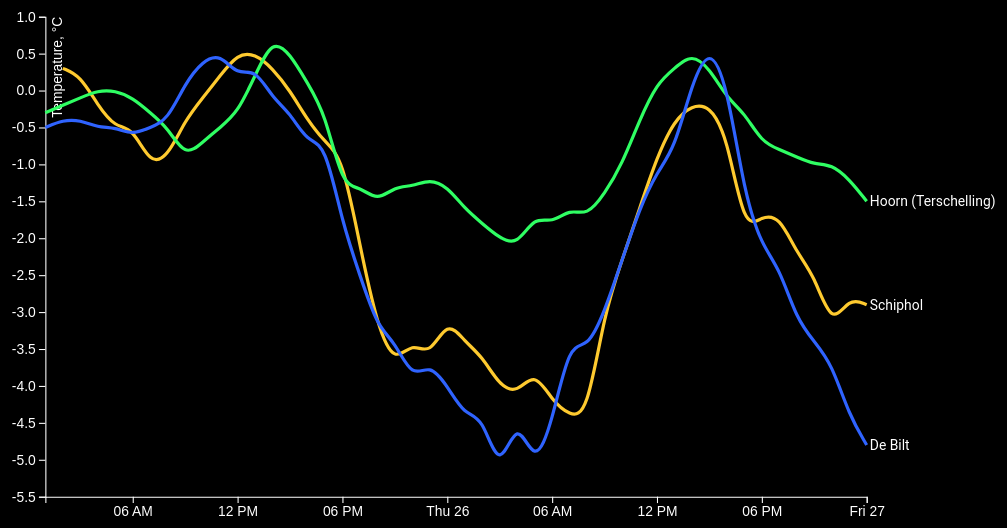
D3 v4 page, settled after 480 driven frames (8 s of simulated time); the page loaded 1 data file(s).


var svg = d3.select('svg');
var margin = {top: 20, right: 140, bottom: 30, left: 50};
var width = svg.attr('width') - margin.left - margin.right;
var height = svg.attr('height') - margin.top - margin.bottom;
var g = svg.append('g').attr('transform', 'translate(' + margin.left + ',' + margin.top + ')');

var x = d3.scaleTime().range([0, width]);
var y = d3.scaleLinear().range([height, 0]);
var z = d3.scaleOrdinal(['#feca2f', '#2ffe63', '#2f63fe', '#fe2fca']);

var knmiCodes = {
  209: 'IJmond',
  210: 'Valkenburg',
  215: 'Voorschoten',
  225: 'IJmuiden',
  235: 'De Kooy',
  240: 'Schiphol',
  242: 'Vlieland',
  248: 'Wijdenes',
  249: 'Berkhout',
  251: 'Hoorn (Terschelling)',
  257: 'Wijk aan Zee',
  258: 'Houtribdijk',
  260: 'De Bilt',
  265: 'Soesterberg',
  267: 'Stavoren',
  269: 'Lelystad',
  270: 'Leeuwarden',
  273: 'Marknesse',
  275: 'Deelen',
  277: 'Lauwersoog',
  278: 'Heino',
  279: 'Hoogeveen',
  280: 'Eelde',
  283: 'Hupsel',
  285: 'Huibertgat',
  286: 'Nieuw Beerta',
  290: 'Twenthe',
  308: 'Cadzand',
  310: 'Vlissingen',
  311: 'Hoofdplaat',
  312: 'Oosterschelde',
  313: 'Vlakte v.d. Raan',
  315: 'Hansweert',
  316: 'Schaar',
  319: 'Westdorpe',
  323: 'Wilhelminadorp',
  324: 'Stavenisse',
  330: 'Hoek van Holland',
  331: 'Tholen',
  340: 'Woensdrecht',
  343: 'R’dam-Geulhaven',
  344: 'Rotterdam',
  348: 'Cabauw',
  350: 'Gilze-Rijen',
  356: 'Herwijnen',
  370: 'Eindhoven',
  375: 'Volkel',
  377: 'Ell',
  380: 'Maastricht',
  391: 'Arcen'
};

// You may start editing stuff here (but don’t change the file-name).
d3.text('index.txt')
  .get(onload);

function onload (err, doc) {
  if (err) throw err;

  // Tijd moet isco format hebben "2017-08-31T23:00:00.000Z"

  // Use this place to transform doc (without changing it manually) into
  // something that looks like `example.json`:
  // https://github.com/cmda-tt/course-17-18/blob/master/site/class-3/clean/example.json
  //
  // Notes:
  //
  // 1. Use the `knmiCodes` variable to transform from KNMI’s codes to place
  //    names
  // 2. Use actual Date objects instead of strings for all `date` keys:
  //    https://developer.mozilla.org/JavaScript/Reference/Global_Objects/Date
  //
  // Store the results in the variable `places`:
  // variabelen

  var deleteHeader = doc.indexOf('STN,YYYYMMDD');
  doc = doc.slice(deleteHeader);
  var end = doc.indexOf('\n', '240');
  doc = doc.slice(end).trim();
  doc = doc.replace(/ +/g, '');
  var parseTime = d3.timeParse('%Y%m%dT%H');
  var testData = d3.csvParseRows(doc);
  var places = d3.csvParseRows(doc, map);

  places = d3.nest()
    .key(function(d) { 
      return d.name; 
    })
    .entries(places).map(function (aSort) {
      return {
        name: aSort.key,
        values: aSort.values
      };
    });

  function map(placeData) {
    return {
      name: knmiCodes[placeData[0]],
      date: parseTime(placeData[1].concat('T', placeData[2])),
      temperature: placeData[7]/10
    }
  }

 places.pop();

  // Do not change stuff below this line.
   x.domain(d3.extent(flatten(places), date));
   y.domain(d3.extent(flatten(places), temperature)).nice();
   z.domain(places.map(name));

  var line = d3.line()
     .curve(d3.curveBasis)
     .x(lineX)
     .y(lineY);

  g.append('g')
     .attr('class', 'axis x')
     .attr('transform', 'translate(0,' + height + ')')
     .call(d3.axisBottom(x));

  g.append('g')
     .attr('class', 'axis y')
     .call(d3.axisLeft(y))
     .append('text')
     .attr('transform', 'rotate(-90)')
     .attr('y', 6)
     .attr('dy', '0.71em')
     .text('Temperature, °C');

  var place = g
     .selectAll('.place')
     .data(places)
     .enter()
     .append('g')
     .attr('class', 'place');
  place
     .append('path')
     .attr('class', 'line')
     .attr('d', lineD)
     .style('stroke', lineStroke);
  place
     .append('text')
     .attr('transform', transformText)
     .attr('x', 3)
     .attr('dy', '0.35em')
     .text(name);
  function lineX (d) {
    return x(date(d));
  }
  function lineY (d) {
    return y(temperature(d));
  }
  function lineD (d) {
    return line(values(d));
  }
  function lineStroke (d) {
    return z(name(d));
  }
  function transformText (d) {
    var last = d.values[d.values.length - 1];
    return 'translate(' + x(date(last)) + ',' + y(temperature(last)) + ')';
  }
}
function flatten (value) {
  return [].concat.apply([], value.map(values));
}
function values (d) {
  return d.values;
}
function name (d) {
  return d.name;
}
function date (d) {
  return d.date;
}
function temperature (d) {
  return d.temperature;
}
 

### data: index.txt
# BRON: KONINKLIJK NEDERLANDS METEOROLOG…
# Opmerking: door stationsverplaatsingen…
#
#
# STN      LON(east)   LAT(north)     AL…
# 240:         4.790       52.318      -…
# 251:         5.346       53.392       …
# 260:         5.180       52.100       …
# 285:         6.399       53.575       …
#
# YYYYMMDD = datum (YYYY=jaar, MM=maand, DD=dag);
# HH       = tijd (HH=uur, UT.12 UT=13 MET, 14 MEZT. Uurvak 05 loopt van 04.00 UT to…
# DD       = Windrichting (in graden) ge…, 90=oost, 180=zuid, 270=west, 0=windstil 990=veranderlijk. Zie http://…
# FH       = Uurgemiddelde windsnelheid …
# FF       = Windsnelheid (in 0.1 m/s) g…
# FX       = Hoogste windstoot (in 0.1 m…
# T        = Temperatuur (in 0.1 graden …
# T10N     = Minimumtemperatuur (in 0.1 …
# TD       = Dauwpuntstemperatuur (in 0.…
# SQ       = Duur van de zonneschijn (in…, berekend uit globale straling  (-1 for <…
# Q        = Globale straling (in J/cm2)…
# DR       = Duur van de neerslag (in 0.…
# RH       = Uursom van de neerslag (in …
# P        = Luchtdruk (in 0.1 hPa) herl…, tijdens de waarneming;
# VV       = Horizontaal zicht tijdens d…, 1=100-200m, 2=200-300m, ..., 49=4900-5000m, 50=5-6km, 56=6-7km, 57=7-8km, ..., 79=29-30km, 80=30-35km, 81=35-40km, ..., 89=meer dan 70km);
# N        = Bewolking (bedekkingsgraad …, tijdens de waarneming (9=bovenlucht onzi…
# U        = Relatieve vochtigheid (in p…
# WW       = Weercode (00-99), visueel(WW) of automatisch(WaWa) waargen…, voor het actuele weer of het weer in het…
# IX       = Weercode indicator voor de …, 2, 3=bemand en weggelaten (geen belangrijk …, geen gegevens), 4=automatisch en opgenomen (gebruikmaken…, 5, 6=automatisch en weggelaten (geen belang…, geen gegevens), 7=automatisch gebruikmakend van code uit…
# M        = Mist 0=niet voorgekomen, 1=wel voorgekomen in het voorgaande uur …
# R        = Regen 0=niet voorgekomen, 1=wel voorgekomen in het voorgaande uur …
# S        = Sneeuw 0=niet voorgekomen, 1=wel voorgekomen in het voorgaande uur …
# O        = Onweer 0=niet voorgekomen, 1=wel voorgekomen in het voorgaande uur …
# Y        = IJsvorming 0=niet voorgekom…, 1=wel voorgekomen in het voorgaande uur …
#
# STN, YYYYMMDD, HH, DD, FH, FF, FX, T, T10, TD, SQ, Q, DR, RH, P, VV, N, U, WW, IX, M, R, S, O
#
240, 20170125, 1, 180, 30, 30, 60, 3, , -1, 0, 0, 0, 0, 10307, 23, 8, 97, 10, 7, 0, 0, 0, 0
240, 20170125, 2, 150, 30, 30, 50, 3, , -3, 0, 0, 0, 0, 10307, 30, 8, 95, 10, 7, 0, 0, 0, 0
240, 20170125, 3, 150, 30, 30, 50, 2, , -5, 0, 0, 0, 0, 10308, 24, 8, 95, 10, 7, 0, 0, 0, 0
240, 20170125, 4, 140, 20, 20, 40, -2, , -6, 0, 0, 0, 0, 10310, 16, 8, 96, 10, 7, 0, 0, 0, 0
240, 20170125, 5, 120, 30, 20, 40, -5, , -9, 0, 0, 0, 0, 10310, 21, 8, 97, 10, 7, 0, 0, 0, 0
240, 20170125, 6, 130, 20, 20, 30, -5, -5, -12, 0, 0, 0, 0, 10311, 23, 8, 95, 10, 7, 0, 0, 0, 0
240, 20170125, 7, 170, 30, 30, 50, -10, , -17, 0, 0, 0, 0, 10313, 23, 8, 94, 10, 7, 0, 0, 0, 0
240, 20170125, 8, 170, 20, 20, 40, -9, , -20, 0, 1, 0, 0, 10315, 27, 8, 92, 10, 7, 0, 0, 0, 0
240, 20170125, 9, 120, 30, 30, 40, -4, , -20, 0, 6, 0, 0, 10316, 40, 8, 89, 10, 7, 0, 0, 0, 0
240, 20170125, 10, 130, 30, 40, 60, -1, , -17, 0, 14, 0, 0, 10318, 34, 8, 88, 10, 7, 0, 0, 0, 0
240, 20170125, 11, 140, 30, 30, 50, 2, , -21, 0, 18, 0, 0, 10314, 36, 8, 84, 10, 7, 0, 0, 0, 0
240, 20170125, 12, 140, 30, 30, 60, 5, -9, -20, 0, 29, 0, 0, 10306, 47, 8, 83, 10, 7, 0, 0, 0, 0
240, 20170125, 13, 120, 40, 50, 70, 5, , -22, 0, 37, 0, 0, 10299, 50, 8, 82, 10, 7, 0, 0, 0, 0
240, 20170125, 14, 120, 40, 30, 70, 3, , -24, 0, 29, 0, 0, 10297, 50, 8, 82, 10, 7, 0, 0, 0, 0
240, 20170125, 15, 130, 30, 30, 60, 0, , -28, 0, 19, 0, 0, 10295, 50, 8, 81, 10, 7, 0, 0, 0, 0
240, 20170125, 16, 120, 30, 30, 60, -4, , -28, 0, 5, 0, 0, 10295, 48, 8, 83, 10, 7, 0, 0, 0, 0
240, 20170125, 17, 110, 40, 40, 60, -7, , -32, 0, 0, 0, 0, 10295, 50, 8, 83, 10, 7, 0, 0, 0, 0
240, 20170125, 18, 110, 40, 40, 60, -9, -10, -35, 0, 0, 0, 0, 10297, 50, 8, 82, 10, 7, 0, 0, 0, 0
240, 20170125, 19, 110, 40, 30, 60, -21, , -46, 0, 0, 0, 0, 10295, 56, 0, 83, 10, 7, 0, 0, 0, 0
240, 20170125, 20, 80, 20, 20, 40, -32, , -52, 0, 0, 0, 0, 10293, 50, 0, 85, 10, 7, 0, 0, 0, 0
240, 20170125, 21, 90, 20, 30, 30, -37, , -56, 0, 0, 0, 0, 10293, 57, 0, 86, 10, 7, 0, 0, 0, 0
240, 20170125, 22, 90, 30, 30, 40, -34, , -49, 0, 0, 0, 0, 10288, 56, 0, 89, 10, 7, 0, 0, 0, 0
240, 20170125, 23, 90, 30, 30, 40, -36, , -51, 0, 0, 0, 0, 10286, 56, 0, 89, 10, 7, 0, 0, 0, 0
240, 20170125, 24, 110, 30, 40, 50, -31, -62, -49, 0, 0, 0, 0, 10284, 56, 0, 87, 10, 7, 0, 0, 0, 0
... 168 more rows